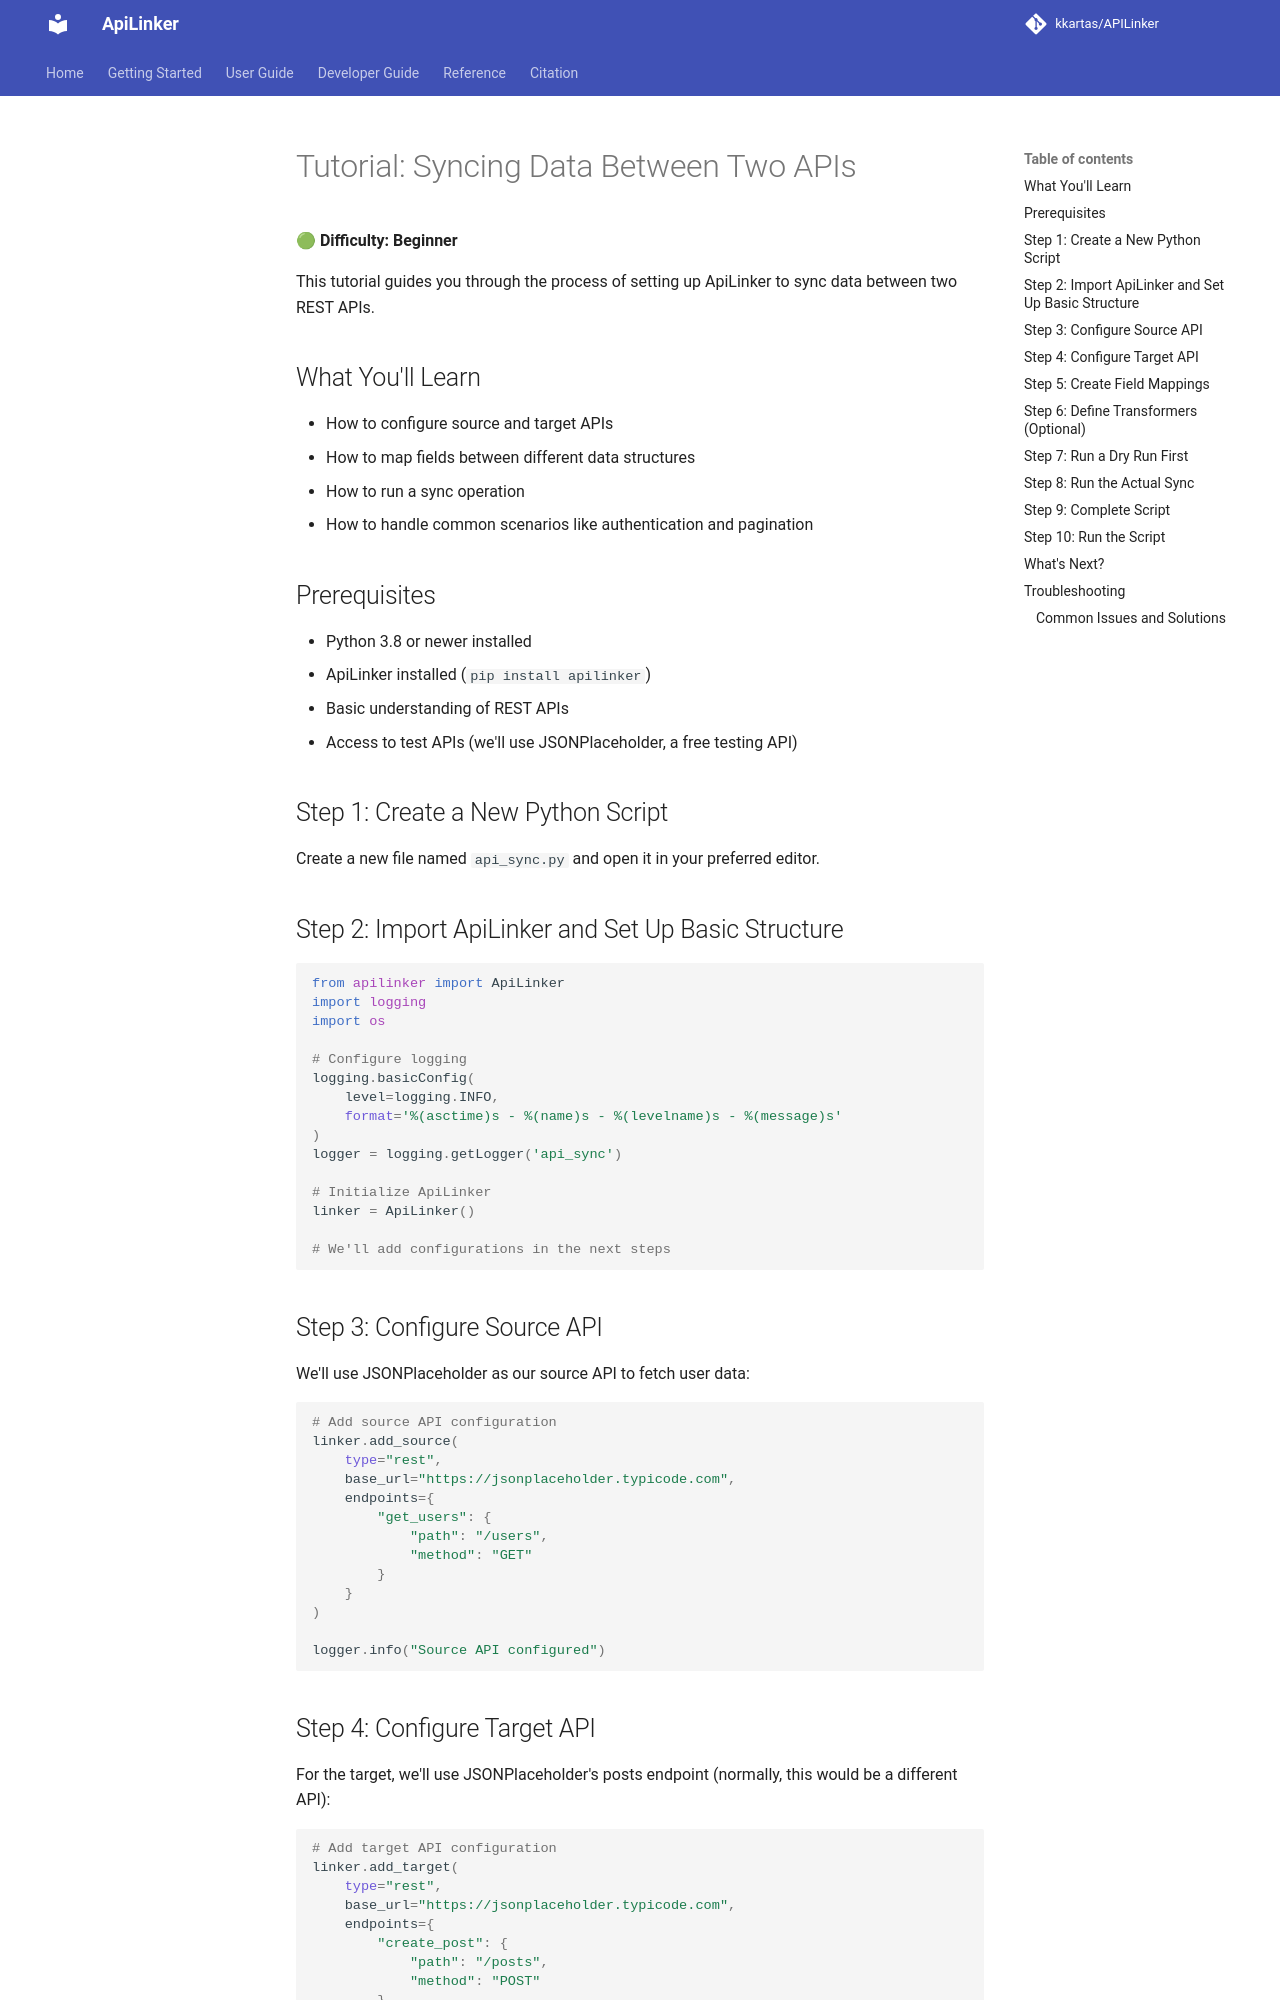

repository: kkartas/APILinker · page: tutorials/api_to_api_sync/index.html · generator: mkdocs

# Tutorial: Syncing Data Between Two APIs

🟢 **Difficulty: Beginner**

This tutorial guides you through the process of setting up ApiLinker to sync data between two REST APIs.

## What You'll Learn

- How to configure source and target APIs
- How to map fields between different data structures
- How to run a sync operation
- How to handle common scenarios like authentication and pagination

## Prerequisites

- Python 3.8 or newer installed
- ApiLinker installed (`pip install apilinker`)
- Basic understanding of REST APIs
- Access to test APIs (we'll use JSONPlaceholder, a free testing API)

## Step 1: Create a New Python Script

Create a new file named `api_sync.py` and open it in your preferred editor.

## Step 2: Import ApiLinker and Set Up Basic Structure

```python
from apilinker import ApiLinker
import logging
import os

# Configure logging
logging.basicConfig(
    level=logging.INFO,
    format='%(asctime)s - %(name)s - %(levelname)s - %(message)s'
)
logger = logging.getLogger('api_sync')

# Initialize ApiLinker
linker = ApiLinker()

# We'll add configurations in the next steps
```

## Step 3: Configure Source API

We'll use JSONPlaceholder as our source API to fetch user data:

```python
# Add source API configuration
linker.add_source(
    type="rest",
    base_url="https://jsonplaceholder.typicode.com",
    endpoints={
        "get_users": {
            "path": "/users",
            "method": "GET"
        }
    }
)

logger.info("Source API configured")
```

## Step 4: Configure Target API

For the target, we'll use JSONPlaceholder's posts endpoint (normally, this would be a different API):

```python
# Add target API configuration
linker.add_target(
    type="rest",
    base_url="https://jsonplaceholder.typicode.com",
    endpoints={
        "create_post": {
            "path": "/posts",
            "method": "POST"
        }
    }
)

logger.info("Target API configured")
```
